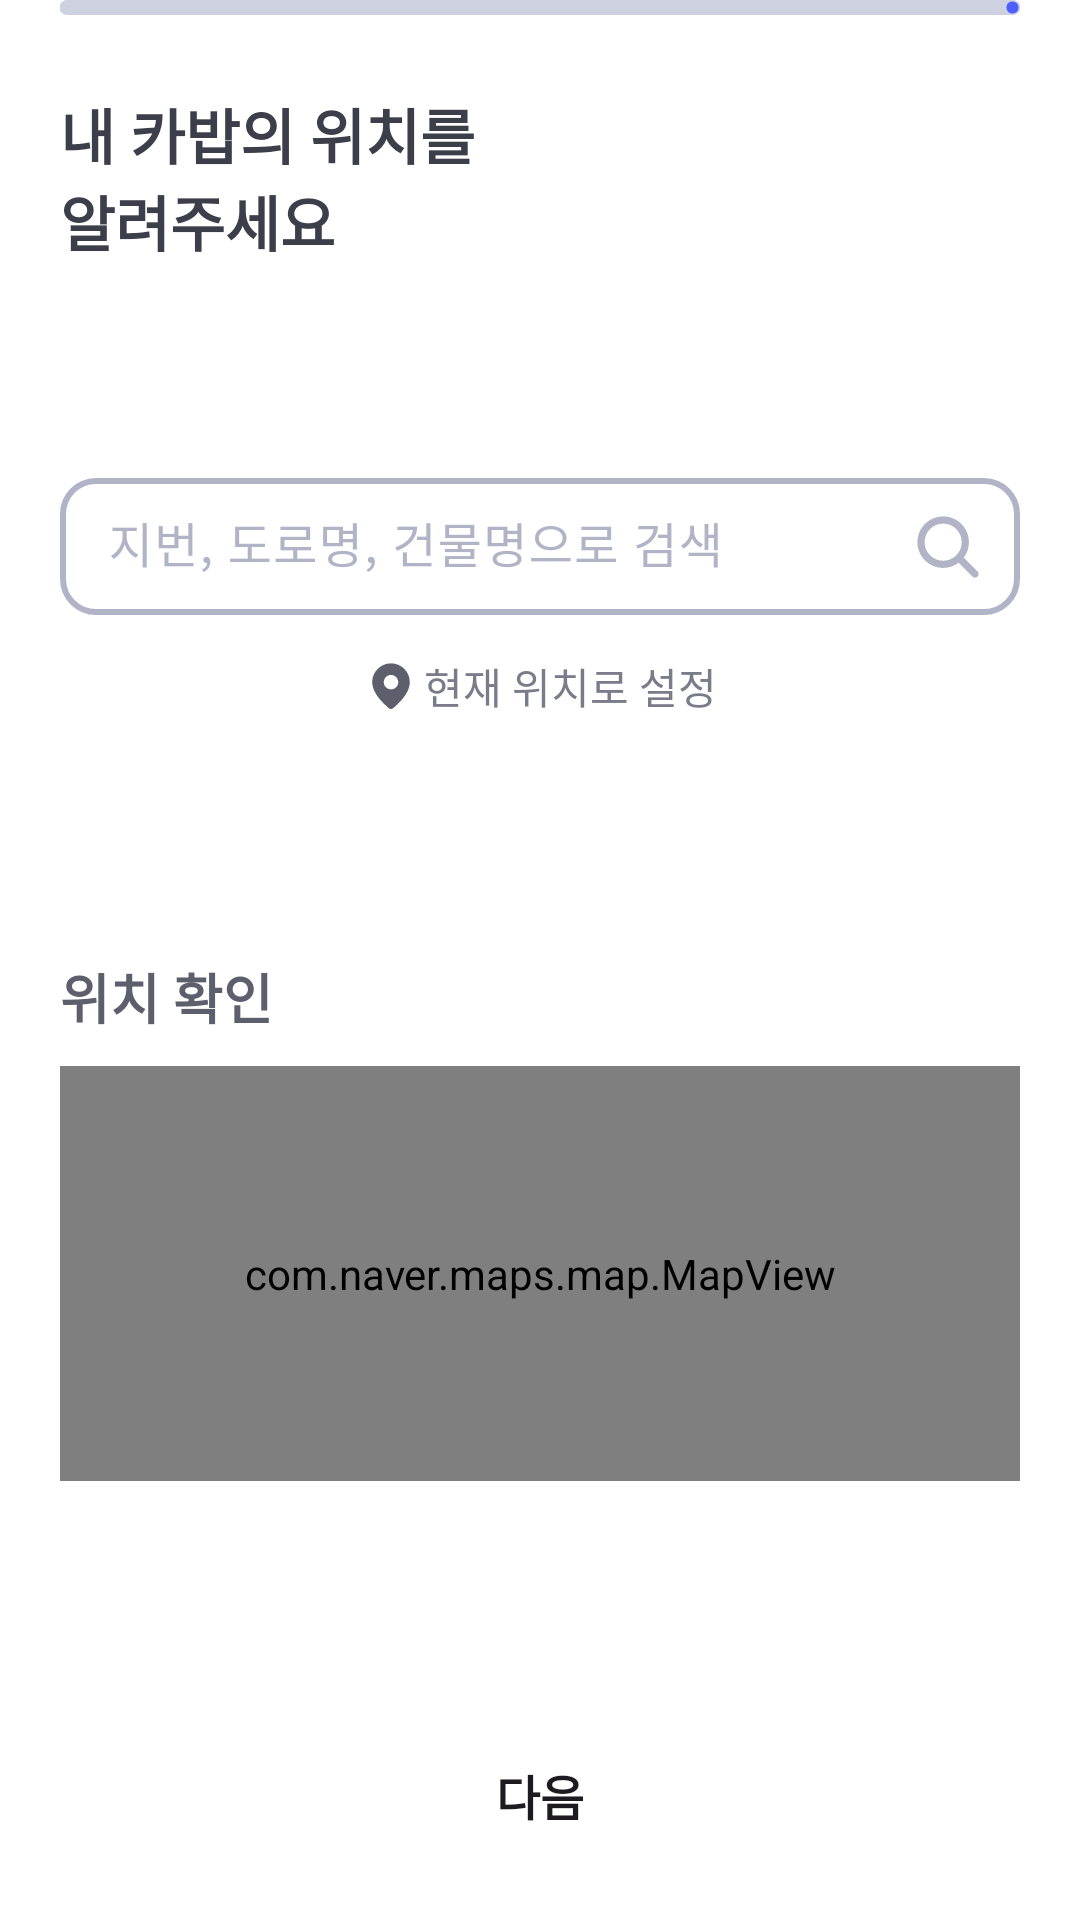

This screen was rendered from an Android layout file. Write that file and the resources it references.
<!-- AndroidManifest.xml: application theme Theme.CarBap -->
<!-- res/layout/fragment_register_location.xml -->
<?xml version="1.0" encoding="utf-8"?>
<layout xmlns:android="http://schemas.android.com/apk/res/android"
    xmlns:app="http://schemas.android.com/apk/res-auto"
    xmlns:tools="http://schemas.android.com/tools">

    <data>

        <variable
            name="viewModel"
            type="com.softeer.team6four.ui.mypage.register.RegisterViewModel" />
    </data>

    <androidx.constraintlayout.widget.ConstraintLayout
        android:layout_width="match_parent"
        android:layout_height="match_parent"
        tools:context=".ui.mypage.register.RegisterLocationFragment">

        <androidx.constraintlayout.widget.Guideline
            android:id="@+id/start_guide_line"
            android:layout_width="wrap_content"
            android:layout_height="wrap_content"
            android:orientation="vertical"
            app:layout_constraintGuide_begin="20dp" />

        <androidx.constraintlayout.widget.Guideline
            android:id="@+id/end_guide_line"
            android:layout_width="wrap_content"
            android:layout_height="wrap_content"
            android:orientation="vertical"
            app:layout_constraintGuide_end="20dp" />

        <com.google.android.material.progressindicator.LinearProgressIndicator
            android:layout_width="0dp"
            android:layout_height="wrap_content"
            android:progress="25"
            app:layout_constraintEnd_toEndOf="@id/end_guide_line"
            app:layout_constraintStart_toStartOf="@id/start_guide_line"
            app:layout_constraintTop_toTopOf="parent"
            app:trackColor="@color/gray_200"
            app:trackCornerRadius="@dimen/progress_bar_radius"
            app:trackThickness="5dp" />

        <TextView
            android:id="@+id/tv_register_location_title"
            android:layout_width="wrap_content"
            android:layout_height="wrap_content"
            android:layout_marginTop="30dp"
            android:text="@string/register_location_title"
            android:textColor="@color/gray_700"
            android:textSize="20sp"
            android:textStyle="bold"
            app:layout_constraintStart_toStartOf="@id/start_guide_line"
            app:layout_constraintTop_toTopOf="parent" />

        <com.google.android.material.textfield.TextInputLayout
            android:id="@+id/searchbar_layout"
            android:layout_width="0dp"
            android:layout_height="wrap_content"
            android:layout_marginTop="65dp"
            android:hint="@string/register_location_searchbar_hint"
            android:textColorHint="@color/gray_300"
            app:boxCornerRadiusBottomEnd="@dimen/register_location_searchbar_radius"
            app:boxCornerRadiusBottomStart="@dimen/register_location_searchbar_radius"
            app:boxCornerRadiusTopEnd="@dimen/register_location_searchbar_radius"
            app:boxCornerRadiusTopStart="@dimen/register_location_searchbar_radius"
            app:boxStrokeColor="@color/searchbar_stroke_color"
            app:boxStrokeWidth="@dimen/searchbar_stroke_width"
            app:endIconDrawable="@drawable/icon_search"
            app:endIconMode="custom"
            app:endIconTint="@color/gray_300"
            app:hintTextColor="@color/gray_300"
            app:layout_constraintEnd_toEndOf="@id/end_guide_line"
            app:layout_constraintStart_toStartOf="@id/start_guide_line"
            app:layout_constraintTop_toBottomOf="@id/tv_register_location_title">

            <com.google.android.material.textfield.TextInputEditText
                android:id="@+id/et_search_location"
                android:layout_width="match_parent"
                android:layout_height="wrap_content"
                android:text="@{viewModel.addressText}"
                android:afterTextChanged="@{s -> viewModel.updateAddressText(s)}"
                android:maxLines="2"
                android:paddingVertical="12dp"
                android:textColor="@color/gray_500" />
        </com.google.android.material.textfield.TextInputLayout>

        <ImageView
            android:id="@+id/iv_charger_current_location"
            android:layout_width="wrap_content"
            android:layout_height="wrap_content"
            android:layout_marginTop="12dp"
            android:contentDescription="@string/current_location_description"
            android:src="@drawable/icon_charger_location"
            app:layout_constraintBottom_toBottomOf="@id/tv_charger_current_location"
            app:layout_constraintEnd_toStartOf="@id/tv_charger_current_location"
            app:layout_constraintHorizontal_chainStyle="packed"
            app:layout_constraintStart_toStartOf="@id/start_guide_line"
            app:layout_constraintTop_toBottomOf="@id/searchbar_layout" />

        <TextView
            android:id="@+id/tv_charger_current_location"
            android:layout_width="wrap_content"
            android:layout_height="wrap_content"
            android:layout_marginStart="2dp"
            android:layout_marginTop="12dp"
            android:text="@string/set_current_location"
            android:textColor="@color/gray_500"
            app:layout_constraintEnd_toEndOf="@id/end_guide_line"
            app:layout_constraintStart_toEndOf="@id/iv_charger_current_location"
            app:layout_constraintTop_toBottomOf="@id/searchbar_layout" />

        <TextView
            android:id="@+id/tv_check_charger_location"
            android:layout_width="wrap_content"
            android:layout_height="wrap_content"
            android:layout_marginTop="80dp"
            android:text="@string/check_charger_location"
            android:textColor="@color/gray_600"
            android:textSize="18sp"
            android:textStyle="bold"
            app:layout_constraintStart_toStartOf="@id/start_guide_line"
            app:layout_constraintTop_toBottomOf="@id/tv_charger_current_location" />

        <com.naver.maps.map.MapView
            android:id="@+id/map_view"
            android:layout_width="0dp"
            android:layout_height="0dp"
            android:layout_marginTop="10dp"
            android:layout_marginBottom="77dp"
            android:background="@drawable/background_charger_location_map"
            app:layout_constraintBottom_toTopOf="@id/btn_next"
            app:layout_constraintEnd_toEndOf="@id/end_guide_line"
            app:layout_constraintStart_toStartOf="@id/start_guide_line"
            app:layout_constraintTop_toBottomOf="@id/tv_check_charger_location" />

        <Button
            android:id="@+id/btn_next"
            android:layout_width="0dp"
            android:layout_height="wrap_content"
            android:layout_marginBottom="14dp"
            android:enabled="@{viewModel.userLatLng != null}"
            android:background="@drawable/background_normal_radius_btn"
            android:paddingVertical="16dp"
            android:text="@string/next"
            android:textSize="16sp"
            android:textStyle="bold"
            app:layout_constraintBottom_toBottomOf="parent"
            app:layout_constraintEnd_toEndOf="@id/end_guide_line"
            app:layout_constraintStart_toStartOf="@id/start_guide_line" />
    </androidx.constraintlayout.widget.ConstraintLayout>
</layout>
<!-- resources referenced by this layout -->
<resources>
  <color name="gray_200">#CED1DF</color>
  <color name="gray_300">#B1B4C6</color>
  <color name="gray_500">#7A7C8A</color>
  <color name="gray_600">#5D5F6C</color>
  <color name="gray_700">#3C3E49</color>
  <dimen name="progress_bar_radius">7dp</dimen>
  <dimen name="register_location_searchbar_radius">12dp</dimen>
  <dimen name="searchbar_stroke_width">2dp</dimen>
  <!-- drawable background_charger_location_map (drawable) -->
  <?xml version="1.0" encoding="utf-8"?>
  <shape xmlns:android="http://schemas.android.com/apk/res/android">
      <corners android:radius="@dimen/radius_normal" />
  </shape>
  <!-- drawable background_normal_radius_btn (drawable) -->
  <?xml version="1.0" encoding="utf-8"?>
  <shape
      xmlns:android="http://schemas.android.com/apk/res/android"
      android:shape="rectangle">
      <corners android:radius="@dimen/radius_normal" />
  </shape>
  <!-- drawable icon_search (drawable) -->
  <vector xmlns:android="http://schemas.android.com/apk/res/android"
      android:width="24dp"
      android:height="24dp"
      android:viewportWidth="24"
      android:viewportHeight="24">
    <path
        android:pathData="M21.849,20.151L17.242,15.544C18.327,14.106 18.978,12.324 18.978,10.388C18.978,5.652 15.124,1.799 10.389,1.799C5.653,1.8 1.8,5.653 1.8,10.389C1.8,15.124 5.653,18.978 10.389,18.978C12.324,18.978 14.107,18.327 15.545,17.242L20.152,21.849C20.386,22.083 20.693,22.2 21,22.2C21.307,22.2 21.614,22.083 21.849,21.848C22.317,21.38 22.317,20.62 21.849,20.151ZM4.2,10.389C4.2,6.976 6.976,4.2 10.389,4.2C13.801,4.2 16.577,6.976 16.577,10.388C16.577,13.8 13.801,16.576 10.389,16.576C6.976,16.577 4.2,13.801 4.2,10.389Z"
        android:fillColor="#B1B4C6"/>
  </vector>
  <string name="check_charger_location">위치 확인</string>
  <string name="current_location_description">현재 위치 버튼</string>
  <string name="next">다음</string>
  <string name="register_location_searchbar_hint">지번, 도로명, 건물명으로 검색</string>
  <string name="register_location_title">내 카밥의 위치를\n알려주세요</string>
  <string name="set_current_location">현재 위치로 설정</string>
  <style name="Theme.CarBap" parent="Base.Theme.CarBap" />
  <dimen name="radius_normal">8dp</dimen>
  <style name="Base.Theme.CarBap" parent="Theme.Material3.DayNight.NoActionBar">
          
          
          <item name="android:windowBackground">@color/gray_000</item>
          <item name="colorPrimary">@color/main_400</item>
          <item name="android:statusBarColor">@color/main_300</item>
          <item name="bottomSheetDialogTheme">@style/BottomSheetDialogStyle</item>
          <item name="chipStyle">@style/Widget.App.Chip</item>
      </style>
  <color name="gray_000">#FFFFFF</color>
  <color name="main_400">#4D5FFF</color>
  <color name="main_300">#7E8BFF</color>
  <style name="BottomSheetDialogStyle" parent="ThemeOverlay.Material3.BottomSheetDialog">
          <item name="bottomSheetStyle">@style/BottomSheetStyle</item>
      </style>
  <style name="Widget.App.Chip" parent="Widget.Material3.Chip.Filter">
          <item name="checkedIconVisible">false</item>
          <item name="android:textColor">@color/chip_text_color</item>
          <item name="chipBackgroundColor">@color/chip_background_color</item>
          <item name="chipStrokeWidth">0dp</item>
          <item name="chipEndPadding">8dp</item>
          <item name="chipStartPadding">8dp</item>
          <item name="chipMinTouchTargetSize">0dp</item>
      </style>
  <style name="BottomSheetStyle" parent="Widget.Material3.BottomSheet.Modal">
          <item name="android:backgroundTint">@color/gray_000</item>
      </style>
</resources>
